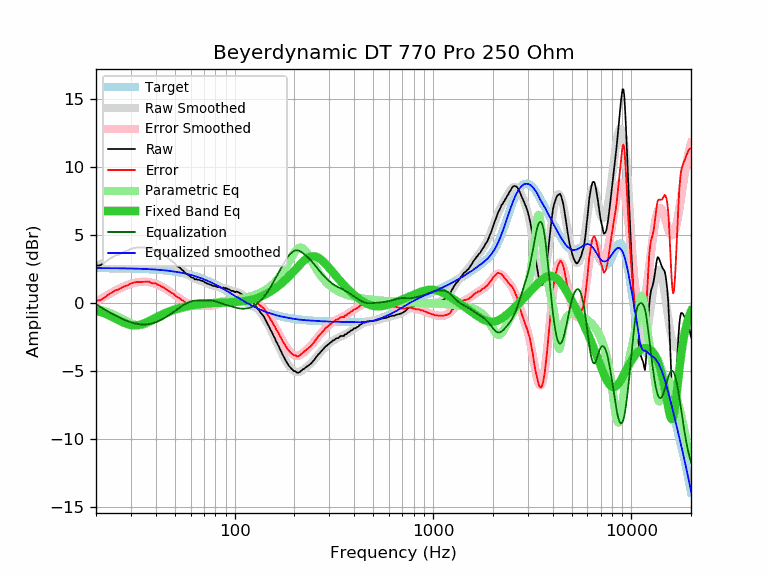

The file beside this chart, header and first rows:
frequency, raw, error, smoothed, error_smoothed, equalization, parametric_eq, equalized_raw, equalized_smoothed, target
20, 2.75, 0.18, 2.65, 0.08, -0.08, -0.55, 2.67, 2.57, 2.58
21, 2.78, 0.21, 2.84, 0.27, -0.27, -0.65, 2.51, 2.57, 2.57
22, 2.96, 0.39, 3.02, 0.45, -0.45, -0.75, 2.51, 2.57, 2.57
23, 3.17, 0.60, 3.19, 0.62, -0.62, -0.87, 2.55, 2.57, 2.57
24, 3.34, 0.77, 3.34, 0.77, -0.77, -1.00, 2.57, 2.57, 2.57
25, 3.49, 0.93, 3.48, 0.91, -0.91, -1.13, 2.58, 2.56, 2.56
26, 3.56, 1.00, 3.60, 1.04, -1.04, -1.26, 2.52, 2.56, 2.56
27, 3.70, 1.14, 3.71, 1.15, -1.15, -1.37, 2.55, 2.56, 2.56
28, 3.80, 1.25, 3.81, 1.25, -1.25, -1.48, 2.55, 2.55, 2.55
29, 3.87, 1.32, 3.89, 1.34, -1.34, -1.56, 2.53, 2.55, 2.55
30, 3.99, 1.45, 3.96, 1.41, -1.41, -1.61, 2.58, 2.54, 2.54
31, 4.05, 1.51, 4.01, 1.47, -1.47, -1.64, 2.58, 2.54, 2.54
32, 4.08, 1.55, 4.05, 1.52, -1.52, -1.63, 2.56, 2.53, 2.53
33, 4.08, 1.55, 4.08, 1.55, -1.55, -1.60, 2.53, 2.53, 2.53
34, 4.08, 1.56, 4.09, 1.57, -1.57, -1.55, 2.51, 2.52, 2.52
35, 4.08, 1.57, 4.08, 1.57, -1.57, -1.48, 2.51, 2.51, 2.51
36, 4.07, 1.57, 4.07, 1.56, -1.56, -1.41, 2.51, 2.50, 2.50
37, 4.07, 1.58, 4.04, 1.54, -1.54, -1.32, 2.53, 2.49, 2.49
38, 3.97, 1.49, 4.00, 1.51, -1.51, -1.23, 2.46, 2.49, 2.49
39, 3.92, 1.45, 3.94, 1.47, -1.47, -1.15, 2.45, 2.48, 2.48
40, 3.92, 1.46, 3.88, 1.41, -1.41, -1.07, 2.51, 2.46, 2.46
41, 3.79, 1.34, 3.80, 1.35, -1.35, -0.99, 2.44, 2.45, 2.45
42, 3.73, 1.29, 3.72, 1.28, -1.28, -0.91, 2.45, 2.44, 2.44
43, 3.63, 1.20, 3.63, 1.21, -1.21, -0.84, 2.42, 2.43, 2.43
44, 3.55, 1.14, 3.54, 1.13, -1.13, -0.77, 2.43, 2.41, 2.41
45, 3.43, 1.03, 3.44, 1.04, -1.04, -0.71, 2.39, 2.40, 2.40
46, 3.33, 0.95, 3.34, 0.95, -0.95, -0.66, 2.38, 2.38, 2.38
47, 3.22, 0.85, 3.23, 0.86, -0.86, -0.60, 2.36, 2.37, 2.37
48, 3.10, 0.75, 3.12, 0.77, -0.77, -0.55, 2.33, 2.35, 2.35
49, 3.02, 0.69, 3.01, 0.68, -0.68, -0.51, 2.35, 2.33, 2.33
50, 2.91, 0.60, 2.90, 0.58, -0.58, -0.46, 2.33, 2.31, 2.31
51, 2.76, 0.47, 2.79, 0.49, -0.49, -0.43, 2.27, 2.29, 2.29
52, 2.67, 0.40, 2.68, 0.40, -0.40, -0.39, 2.27, 2.27, 2.27
53, 2.60, 0.35, 2.57, 0.32, -0.32, -0.35, 2.28, 2.25, 2.25
54, 2.46, 0.23, 2.47, 0.24, -0.24, -0.32, 2.23, 2.23, 2.23
55, 2.38, 0.17, 2.37, 0.16, -0.16, -0.29, 2.22, 2.21, 2.21
56, 2.26, 0.08, 2.27, 0.09, -0.09, -0.27, 2.17, 2.18, 2.18
57, 2.16, 0.00, 2.18, 0.03, -0.03, -0.24, 2.13, 2.16, 2.16
58, 2.08, -0.05, 2.10, -0.03, 0.03, -0.22, 2.11, 2.13, 2.13
59, 2.02, -0.08, 2.03, -0.07, 0.07, -0.20, 2.10, 2.10, 2.10
60, 1.93, -0.14, 1.96, -0.11, 0.11, -0.18, 2.04, 2.07, 2.07
61, 1.86, -0.19, 1.90, -0.14, 0.14, -0.16, 2.00, 2.05, 2.05
62, 1.86, -0.16, 1.85, -0.17, 0.17, -0.14, 2.03, 2.02, 2.02
63, 1.74, -0.24, 1.80, -0.18, 0.18, -0.13, 1.92, 1.99, 1.99
64, 1.77, -0.18, 1.76, -0.19, 0.19, -0.11, 1.96, 1.95, 1.95
65, 1.72, -0.20, 1.72, -0.20, 0.20, -0.10, 1.92, 1.92, 1.92
66, 1.72, -0.17, 1.69, -0.20, 0.20, -0.09, 1.92, 1.89, 1.89
67, 1.67, -0.18, 1.65, -0.20, 0.20, -0.08, 1.87, 1.85, 1.85
68, 1.64, -0.18, 1.62, -0.20, 0.20, -0.07, 1.84, 1.82, 1.82
69, 1.63, -0.15, 1.58, -0.20, 0.20, -0.06, 1.83, 1.79, 1.79
70, 1.58, -0.17, 1.55, -0.20, 0.20, -0.05, 1.78, 1.75, 1.75
71, 1.50, -0.21, 1.51, -0.20, 0.20, -0.04, 1.70, 1.71, 1.71
72, 1.47, -0.20, 1.48, -0.20, 0.20, -0.04, 1.67, 1.68, 1.68
73, 1.43, -0.21, 1.44, -0.20, 0.20, -0.03, 1.63, 1.64, 1.64
74, 1.40, -0.20, 1.40, -0.20, 0.20, -0.03, 1.60, 1.60, 1.60
75, 1.36, -0.20, 1.37, -0.19, 0.19, -0.02, 1.55, 1.56, 1.56
76, 1.33, -0.19, 1.34, -0.19, 0.19, -0.02, 1.52, 1.52, 1.52
77, 1.29, -0.19, 1.31, -0.18, 0.18, -0.01, 1.47, 1.48, 1.48
78, 1.26, -0.18, 1.28, -0.16, 0.16, -0.01, 1.43, 1.44, 1.44
79, 1.26, -0.14, 1.25, -0.15, 0.15, -0.00, 1.41, 1.40, 1.40
... 553 more rows
